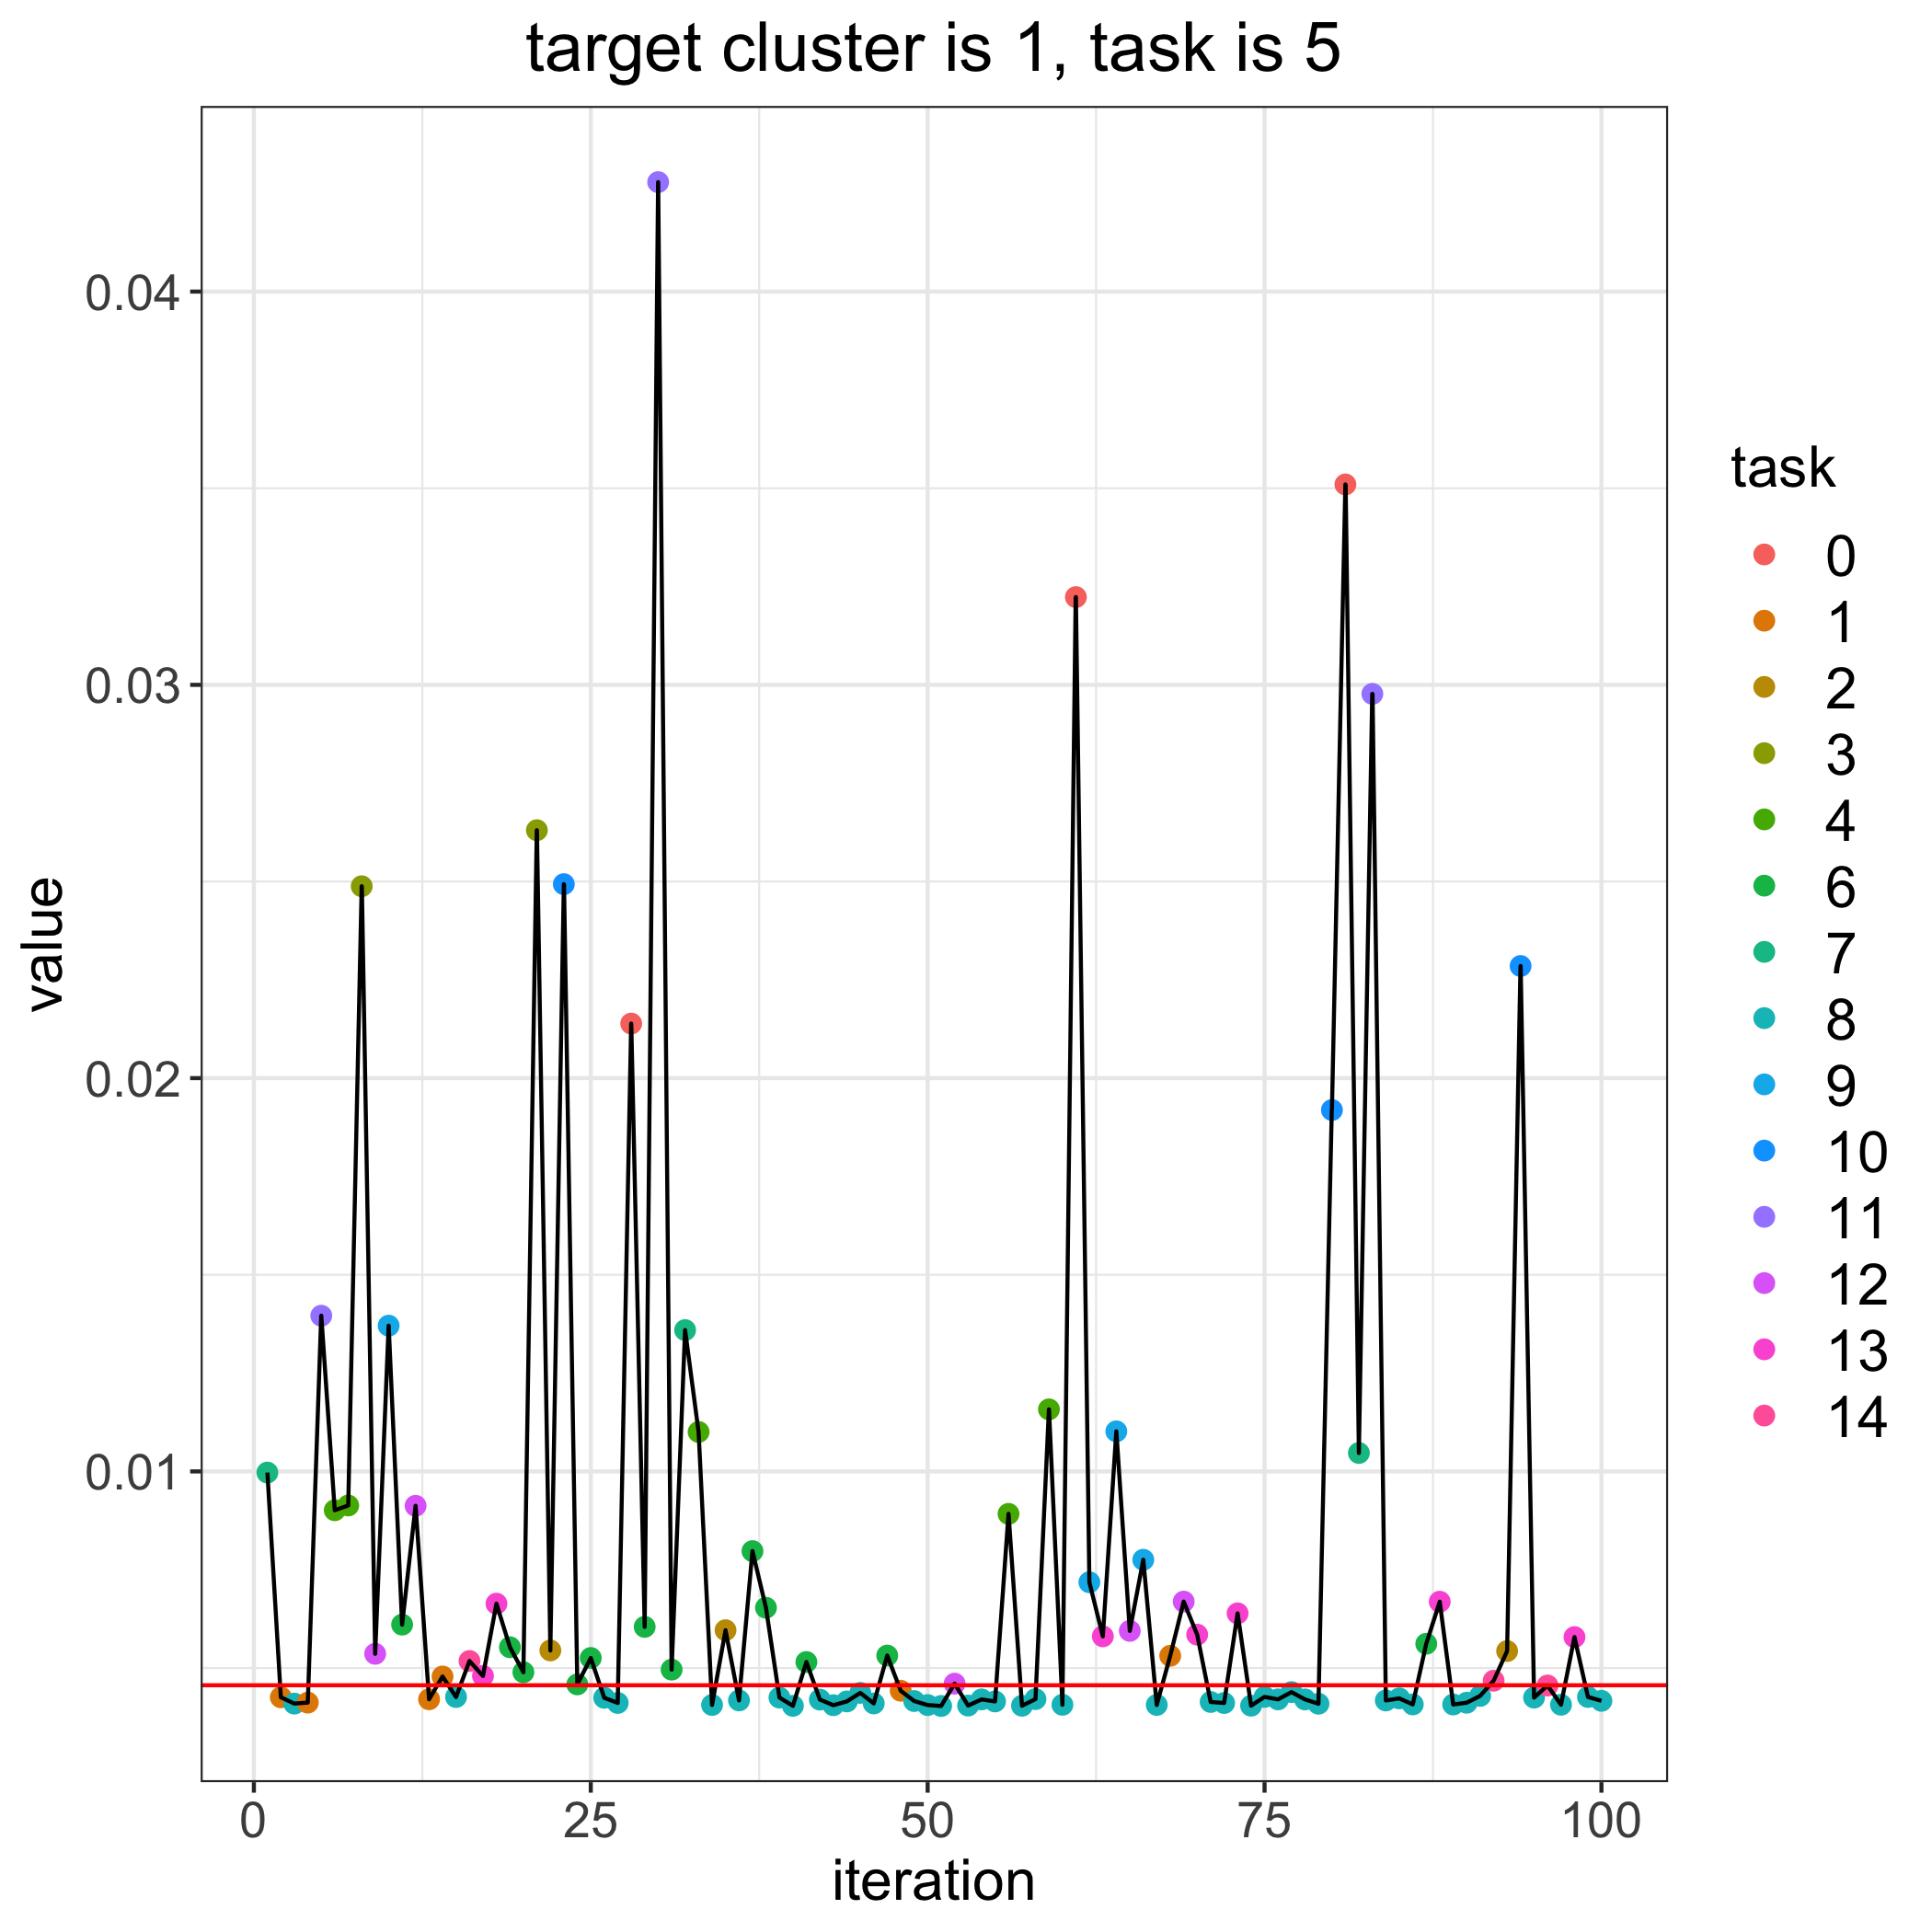

Values plotted in this chart, from the file beside it:
, losses, bandit_selects
0, 0.004563, 
1, 0.009971, 7.0
2, 0.004257, 1.0
3, 0.004097, 8.0
4, 0.004122, 1.0
5, 0.01396, 11.0
6, 0.009013, 4.0
7, 0.009134, 4.0
8, 0.02488, 3.0
9, 0.005362, 12.0
10, 0.01371, 9.0
11, 0.006105, 6.0
12, 0.009126, 12.0
13, 0.004206, 1.0
14, 0.004785, 1.0
15, 0.004264, 8.0
16, 0.00518, 14.0
17, 0.0048, 13.0
18, 0.006637, 13.0
19, 0.005529, 6.0
20, 0.004894, 6.0
21, 0.0263, 3.0
22, 0.005448, 2.0
23, 0.02493, 10.0
24, 0.004585, 6.0
25, 0.005256, 6.0
26, 0.004244, 8.0
27, 0.004113, 8.0
28, 0.02139, 0.0
29, 0.006047, 6.0
30, 0.04278, 11.0
31, 0.00496, 6.0
32, 0.01359, 7.0
33, 0.011, 4.0
34, 0.004062, 8.0
35, 0.005962, 2.0
36, 0.004178, 8.0
37, 0.007974, 6.0
38, 0.006534, 6.0
39, 0.004249, 8.0
40, 0.004039, 8.0
41, 0.005154, 6.0
42, 0.004198, 8.0
43, 0.004056, 8.0
44, 0.004151, 8.0
45, 0.004369, 8.0
46, 0.004101, 8.0
47, 0.005318, 6.0
48, 0.004423, 1.0
49, 0.004161, 8.0
50, 0.004059, 8.0
51, 0.004036, 8.0
52, 0.004604, 12.0
53, 0.004046, 8.0
54, 0.004203, 8.0
55, 0.004152, 8.0
56, 0.008921, 4.0
57, 0.004041, 8.0
58, 0.004211, 8.0
59, 0.01158, 4.0
... 41 more rows
